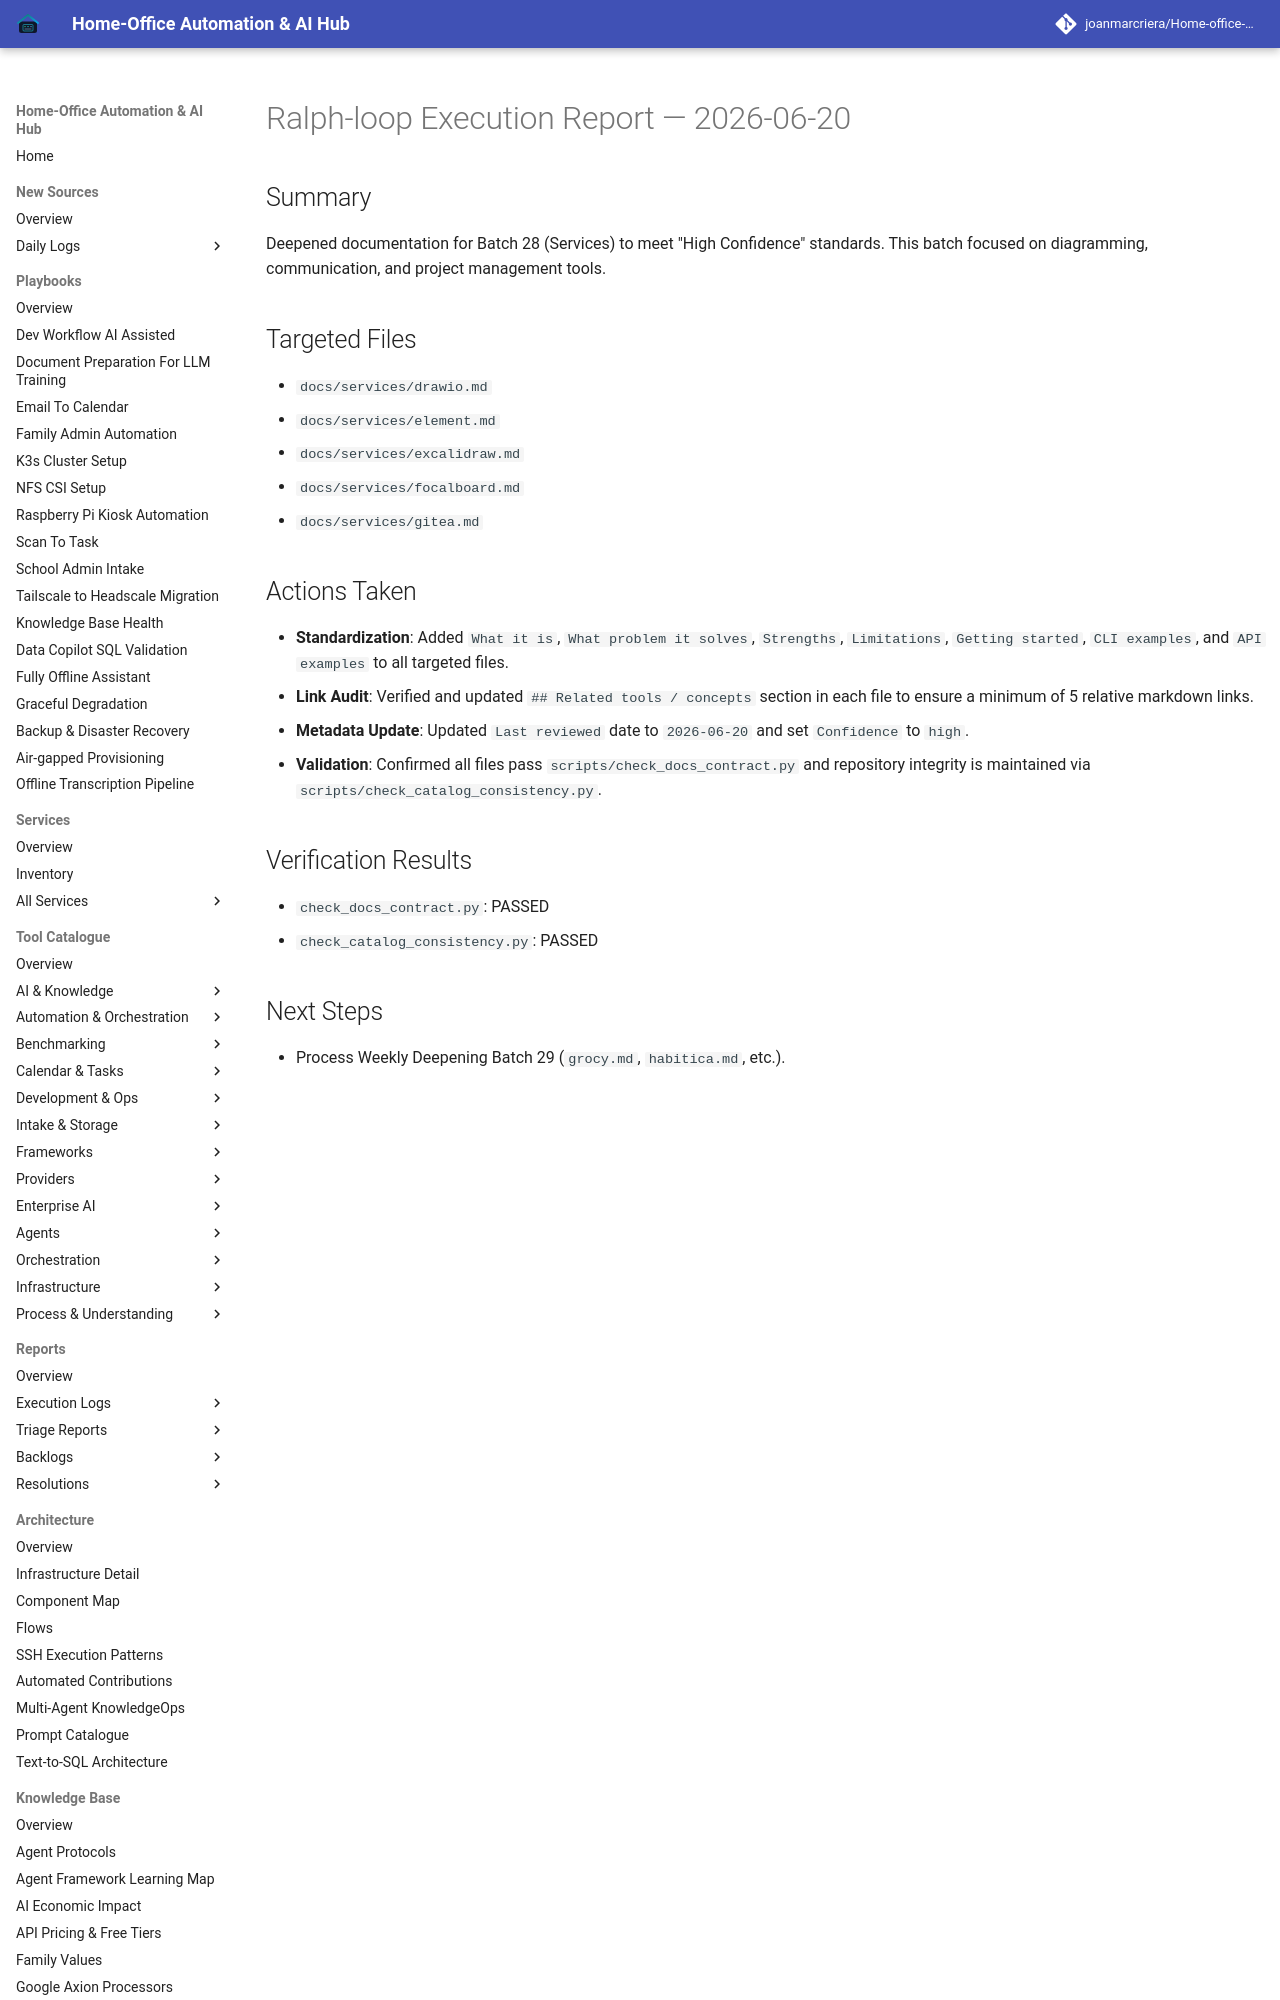

repository: joanmarcriera/Home-office-automations · page: reports/ralph-loop-execution-2026-06-20/index.html · generator: mkdocs

# Ralph-loop Execution Report — 2026-06-20

## Summary
Deepened documentation for Batch 28 (Services) to meet "High Confidence" standards. This batch focused on diagramming, communication, and project management tools.

## Targeted Files
- `docs/services/drawio.md`
- `docs/services/element.md`
- `docs/services/excalidraw.md`
- `docs/services/focalboard.md`
- `docs/services/gitea.md`
